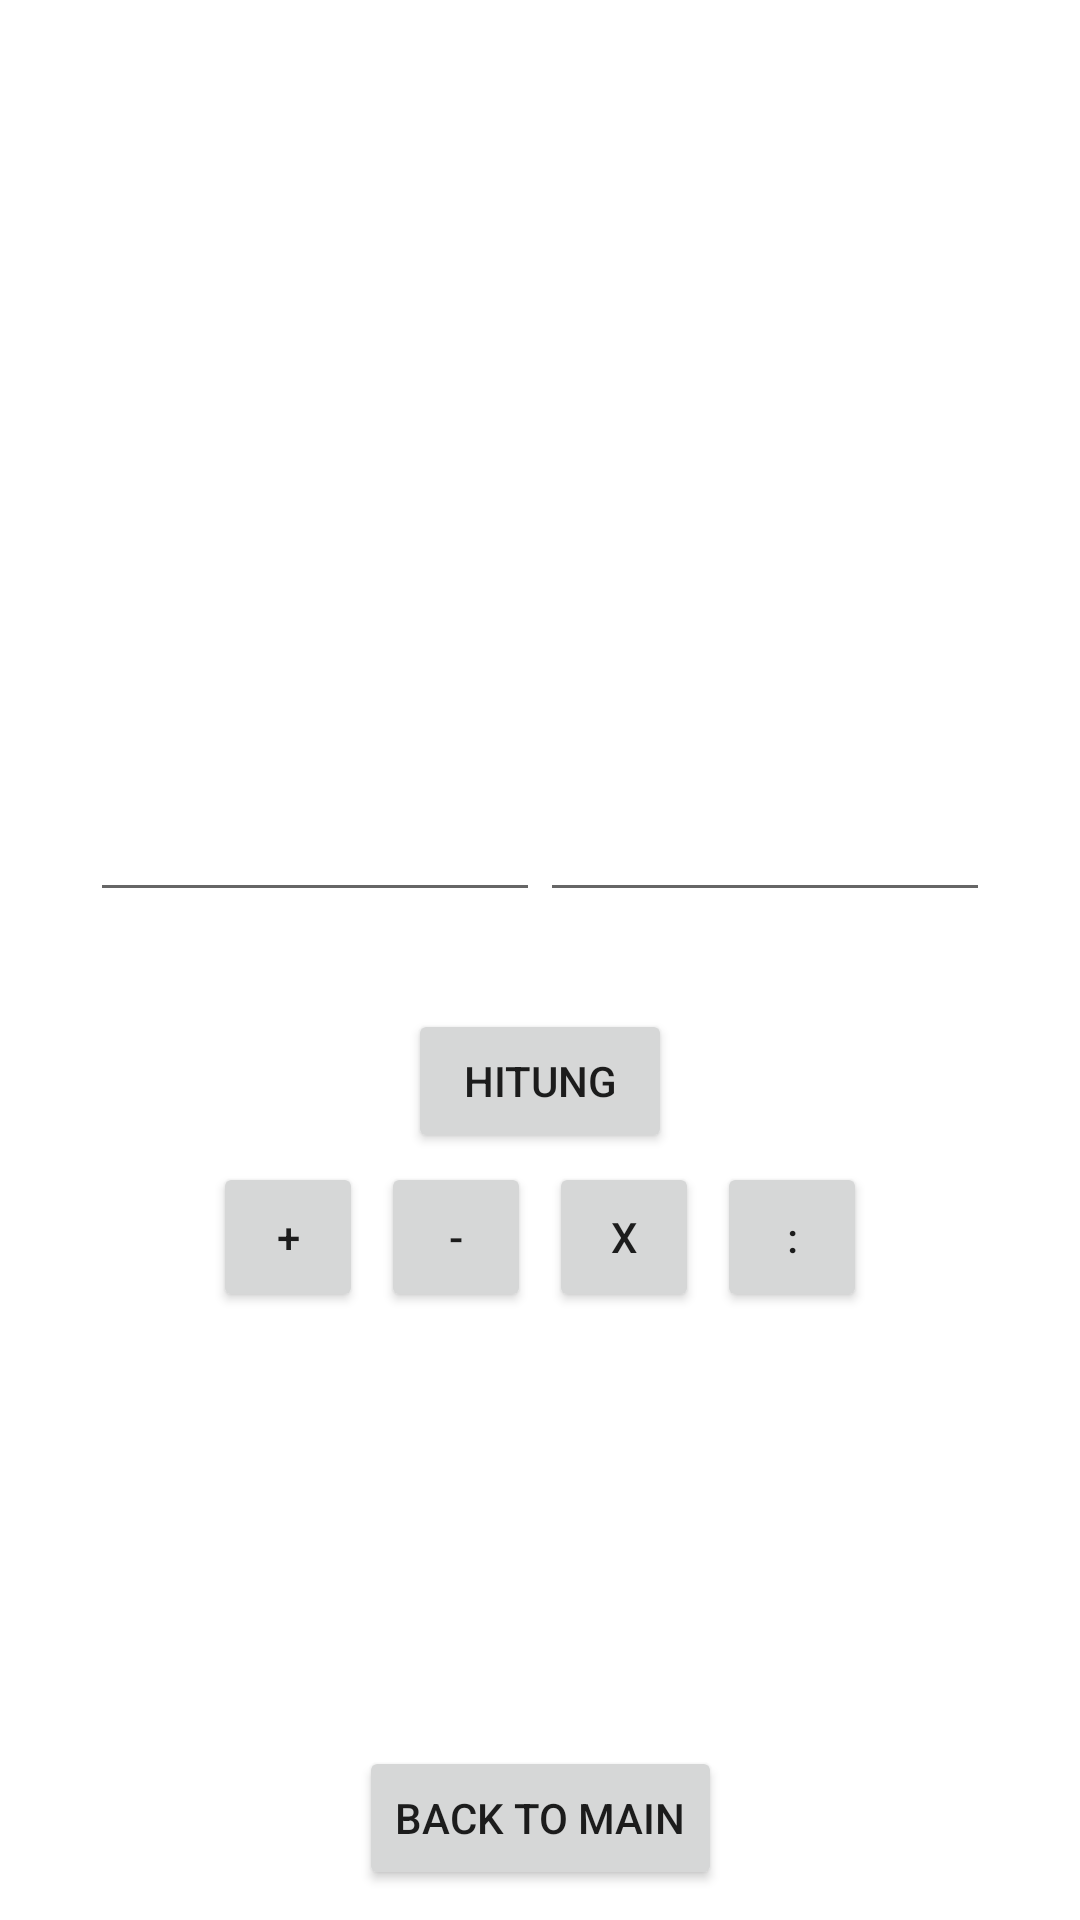

Write the Android layout XML for this screen, with the resource values it uses.
<!-- AndroidManifest.xml: application theme Theme.Bcastrainingandroid -->
<!-- res/layout/activity_calculator.xml -->
<?xml version="1.0" encoding="utf-8"?>
<androidx.constraintlayout.widget.ConstraintLayout xmlns:android="http://schemas.android.com/apk/res/android"
    xmlns:app="http://schemas.android.com/apk/res-auto"
    xmlns:tools="http://schemas.android.com/tools"
    android:layout_width="match_parent"
    android:layout_height="match_parent"
    tools:context=".CalculatorActivity">

    <Button
        android:id="@+id/btn_back"
        android:layout_width="wrap_content"
        android:layout_height="wrap_content"
        android:text="Back To Main"
        android:layout_margin="10dp"
        app:layout_constraintBottom_toBottomOf="parent"
        app:layout_constraintEnd_toEndOf="parent"
        app:layout_constraintStart_toStartOf="parent" />

    <LinearLayout
        android:id="@+id/linearLayout"
        android:layout_width="match_parent"
        android:layout_height="wrap_content"
        android:gravity="center"
        app:layout_constraintBottom_toTopOf="@+id/tv_result">

        <EditText
            android:id="@+id/et_input_1"
            android:layout_width="150dp"
            android:inputType="number"
            android:layout_height="wrap_content"
            android:textSize="24sp" />

        <TextView
            android:id="@+id/tv_operator"
            android:layout_width="wrap_content"
            android:layout_height="wrap_content"
            tools:text="/"
            android:gravity="center"
            android:textColor="#8BC34A"
            android:textSize="24sp" />


        <EditText
            android:id="@+id/et_input_2"
            android:inputType="number"
            android:layout_width="150dp"
            android:layout_height="wrap_content"
            android:textSize="24sp" />


    </LinearLayout>

    <TextView
        android:id="@+id/tv_result"
        android:layout_width="wrap_content"
        android:layout_height="wrap_content"
        android:textSize="24sp"
        tools:text="Result"
        app:layout_constraintBottom_toBottomOf="parent"
        app:layout_constraintEnd_toEndOf="parent"
        app:layout_constraintStart_toStartOf="parent"
        app:layout_constraintTop_toTopOf="parent" />
    <Button
        android:id="@+id/btn_result"
        android:layout_width="wrap_content"
        android:layout_height="wrap_content"
        android:text="Hitung"
        app:layout_constraintEnd_toEndOf="parent"
        app:layout_constraintStart_toStartOf="parent"
        app:layout_constraintTop_toBottomOf="@+id/tv_result" />

    <LinearLayout
        android:layout_width="match_parent"
        android:layout_height="wrap_content"
        android:gravity="center"
        app:layout_constraintTop_toBottomOf="@+id/btn_result">

        <Button
            android:id="@+id/btn_tambah"
            android:layout_width="50dp"
            android:layout_height="50dp"
            android:layout_margin="3dp"
            android:text="+" />

        <Button
            android:id="@+id/btn_kurang"
            android:layout_width="50dp"
            android:layout_height="50dp"
            android:layout_margin="3dp"
            android:text="-" />

        <Button
            android:id="@+id/btn_kali"
            android:layout_width="50dp"
            android:layout_height="50dp"
            android:layout_margin="3dp"
            android:text="x" />

        <Button
            android:id="@+id/btn_bagi"
            android:layout_width="50dp"
            android:layout_height="50dp"
            android:layout_margin="3dp"
            android:text=":" />

    </LinearLayout>

</androidx.constraintlayout.widget.ConstraintLayout>
<!-- resources referenced by this layout -->
<resources>
  <style name="Theme.Bcastrainingandroid" parent="Theme.MaterialComponents.DayNight.DarkActionBar">
          
          <item name="colorPrimary">@color/purple_500</item>
          <item name="colorPrimaryVariant">@color/purple_700</item>
          <item name="colorOnPrimary">@color/white</item>
          
          <item name="colorSecondary">@color/teal_200</item>
          <item name="colorSecondaryVariant">@color/teal_700</item>
          <item name="colorOnSecondary">@color/black</item>
          
          <item name="android:statusBarColor">?attr/colorPrimaryVariant</item>
          
      </style>
  <color name="purple_500">#FF6200EE</color>
  <color name="purple_700">#FF3700B3</color>
  <color name="white">#FFFFFFFF</color>
  <color name="teal_200">#FF03DAC5</color>
  <color name="teal_700">#FF018786</color>
  <color name="black">#FF000000</color>
</resources>
